Run: headless pygame with SDL's dummy video driver; simulated clock (each Clock.tick advances the game by its frame time, no real sleeping); random seed 0; keys injected as events and as key.get_pressed() state; no mouse input.
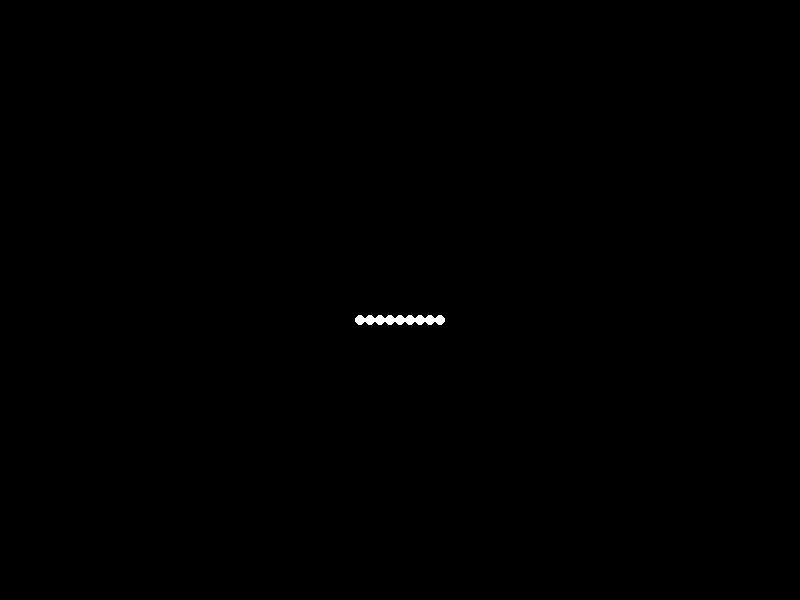
Frame 1 of 4 · flips 1–60 · no input
Frame 2 of 4 · flips 61–180 · tapped SPACE, RETURN · held RIGHT (→), D · screen unchanged from frame 1, image omitted
Frame 3 of 4 · flips 181–300 · held DOWN (↓), S · screen unchanged from frame 2, image omitted
Frame 4 of 4 · flips 301–420 · held LEFT (←), A, UP (↑), W · screen unchanged from frame 3, image omitted

The pygame program that drew these frames:


import pygame
import math

# Window dimensions
WIDTH, HEIGHT = 800, 600

# Point-light properties
POINT_LIGHT_COLOR = (255, 255, 255)  # White
POINT_LIGHT_RADIUS = 5

# Animation properties
FPS = 60
JUMP_HEIGHT = 200
JUMP_DURATION = 1  # seconds

class PointLight:
    def __init__(self, x, y):
        self.x = x
        self.y = y

    def update(self, time):
        # Update point-light position based on the jumping motion
        self.y = HEIGHT // 2 - JUMP_HEIGHT * math.sin(2 * math.pi * time / JUMP_DURATION)

class Human:
    def __init__(self):
        # Define 15 point-lights to represent the happy woman
        self.point_lights = [
            PointLight(WIDTH // 2, HEIGHT // 2),  # Head
            PointLight(WIDTH // 2 - 20, HEIGHT // 2 - 50),  # Left shoulder
            PointLight(WIDTH // 2 + 20, HEIGHT // 2 - 50),  # Right shoulder
            PointLight(WIDTH // 2 - 30, HEIGHT // 2 - 100),  # Left elbow
            PointLight(WIDTH // 2 + 30, HEIGHT // 2 - 100),  # Right elbow
            PointLight(WIDTH // 2 - 40, HEIGHT // 2 - 150),  # Left wrist
            PointLight(WIDTH // 2 + 40, HEIGHT // 2 - 150),  # Right wrist
            PointLight(WIDTH // 2, HEIGHT // 2 + 50),  # Hip
            PointLight(WIDTH // 2 - 20, HEIGHT // 2 + 100),  # Left knee
            PointLight(WIDTH // 2 + 20, HEIGHT // 2 + 100),  # Right knee
            PointLight(WIDTH // 2 - 30, HEIGHT // 2 + 150),  # Left ankle
            PointLight(WIDTH // 2 + 30, HEIGHT // 2 + 150),  # Right ankle
            PointLight(WIDTH // 2 - 10, HEIGHT // 2 - 20),  # Left breast
            PointLight(WIDTH // 2 + 10, HEIGHT // 2 - 20),  # Right breast
            PointLight(WIDTH // 2, HEIGHT // 2 + 20),  # Belly button
        ]

    def update(self, time):
        for point_light in self.point_lights:
            point_light.update(time)

    def draw(self, screen):
        for point_light in self.point_lights:
            pygame.draw.circle(screen, POINT_LIGHT_COLOR, (int(point_light.x), int(point_light.y)), POINT_LIGHT_RADIUS)

def main():
    pygame.init()
    screen = pygame.display.set_mode((WIDTH, HEIGHT))
    clock = pygame.time.Clock()

    human = Human()
    time = 0

    running = True
    while running:
        for event in pygame.event.get():
            if event.type == pygame.QUIT:
                running = False

        screen.fill((0, 0, 0))  # Fill the screen with black

        human.update(time)
        human.draw(screen)

        pygame.display.flip()
        clock.tick(FPS)

        time += 1 / FPS
        if time > JUMP_DURATION:
            time = 0

    pygame.quit()

if __name__ == "__main__":
    main()
